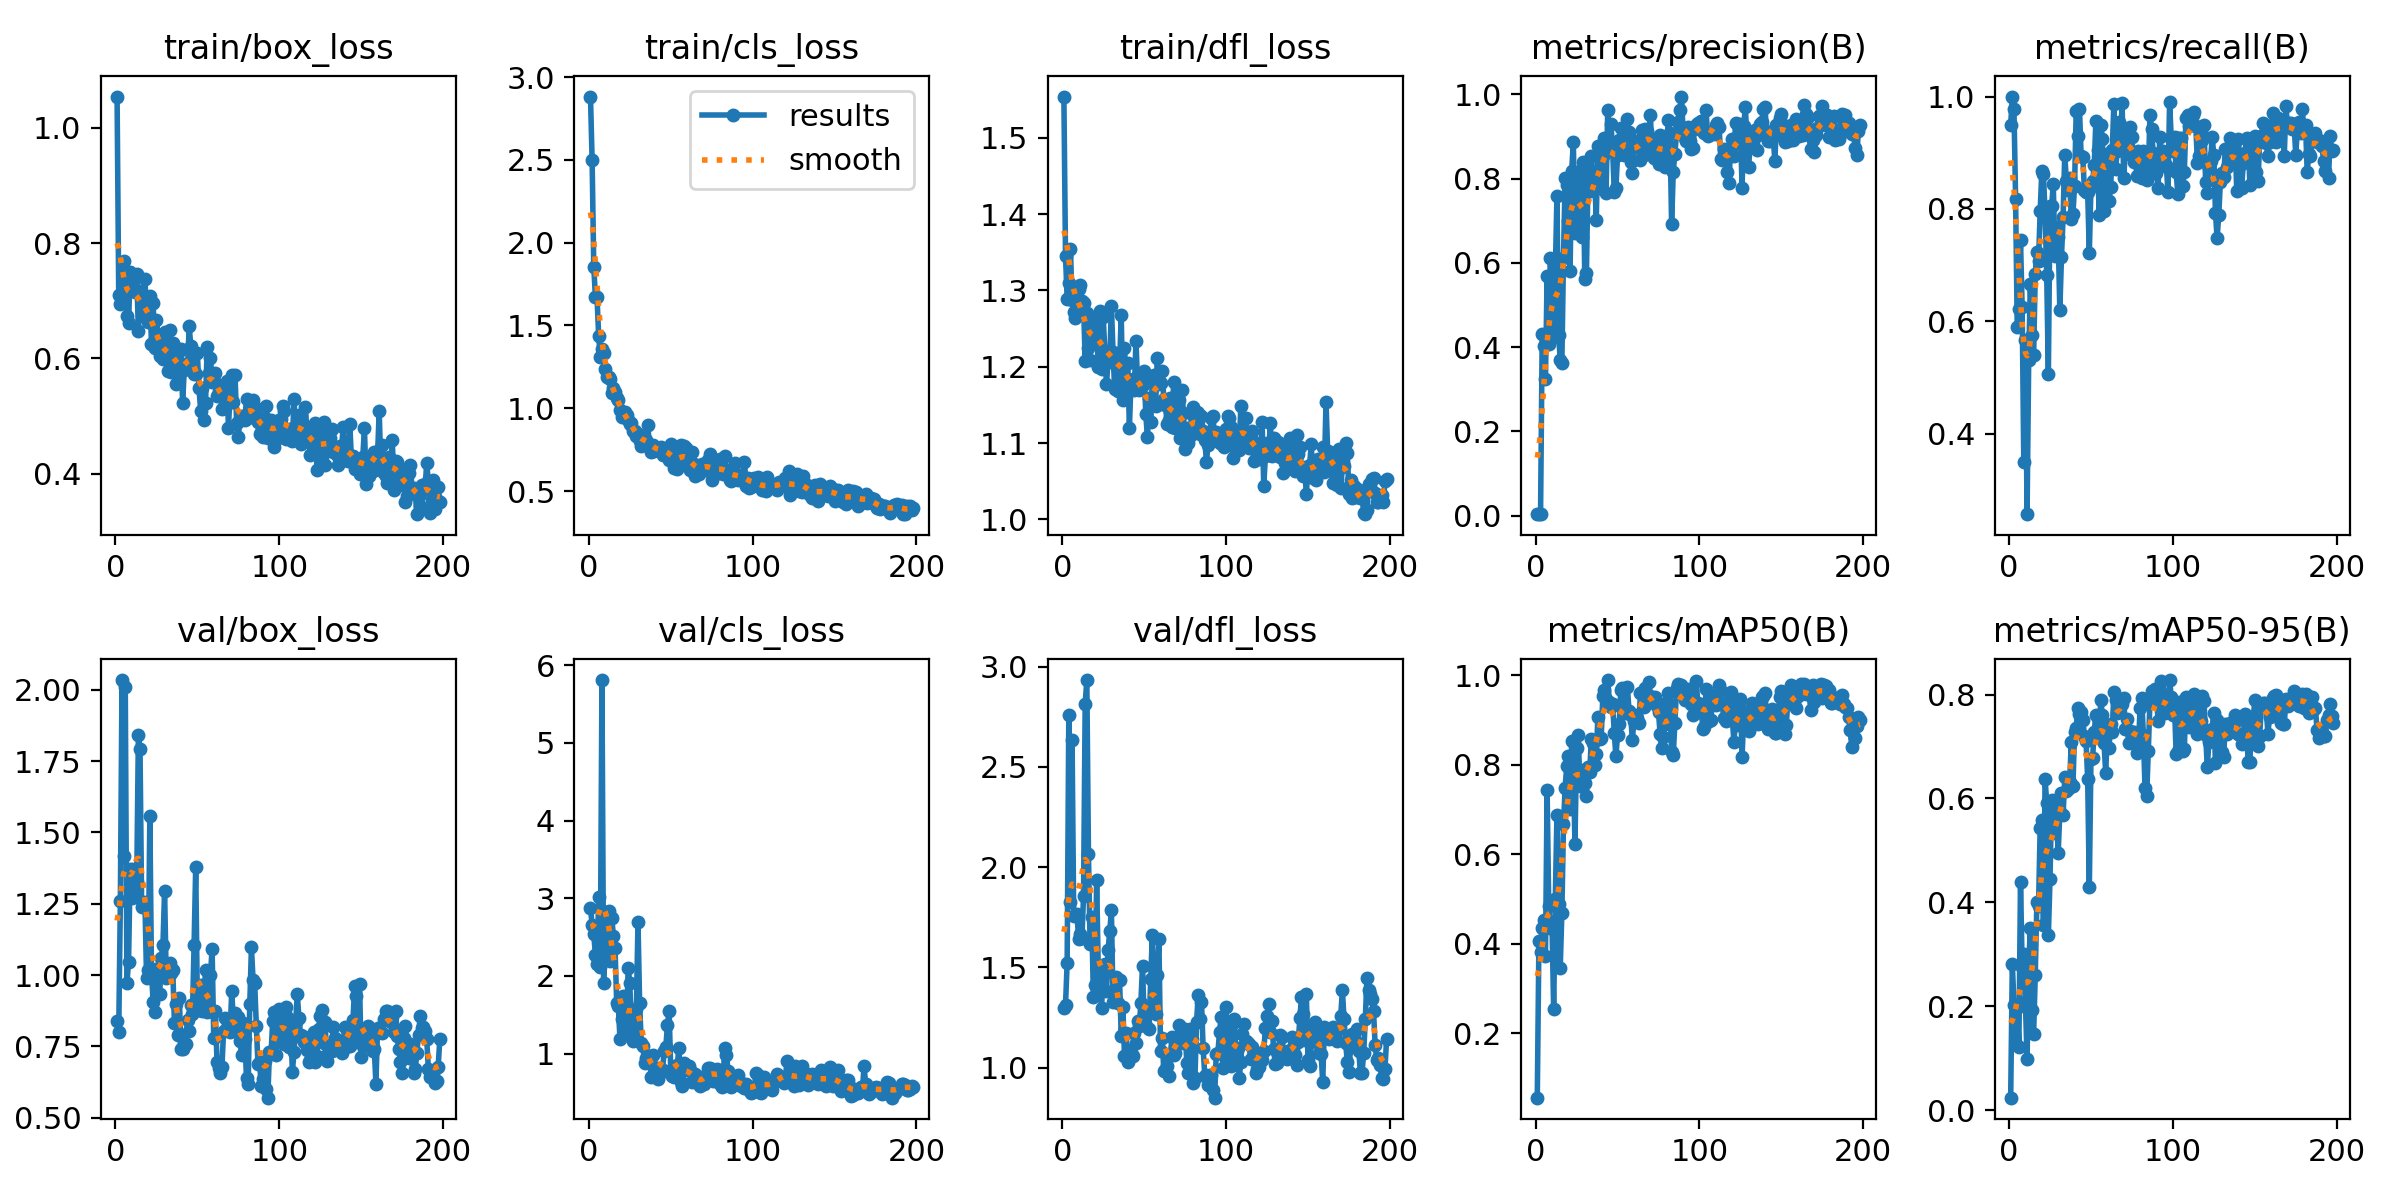

Source data for this figure (header and first rows):
epoch, time, train/box_loss, train/cls_loss, train/dfl_loss, metrics/precision(B), metrics/recall(B), metrics/mAP50(B), metrics/mAP50-95(B), val/box_loss, val/cls_loss, val/dfl_loss, lr/pg0, lr/pg1, lr/pg2
1, 1.33, 1.054, 2.883, 1.554, 0.00341, 0.95, 0.05558, 0.02414, 0.8382, 2.873, 1.298, 0.00015, 0.00015, 0.00015
2, 2.073, 0.7101, 2.497, 1.345, 0.00352, 1, 0.4061, 0.282, 0.7996, 2.659, 1.312, 0.0003158, 0.0003158, 0.0003158
3, 2.803, 0.694, 1.855, 1.289, 0.0033, 0.9773, 0.3824, 0.2024, 1.259, 2.535, 1.524, 0.0004806, 0.0004806, 0.0004806
4, 3.523, 0.7078, 1.675, 1.31, 0.4311, 0.818, 0.436, 0.1274, 2.035, 2.275, 2.756, 0.0006443, 0.0006443, 0.0006443
5, 4.236, 0.7697, 1.671, 1.355, 0.4021, 0.5901, 0.4522, 0.1964, 1.417, 2.149, 1.825, 0.0008071, 0.0008071, 0.0008071
6, 4.928, 0.7149, 1.434, 1.288, 0.3247, 0.6227, 0.373, 0.1221, 2.012, 3.012, 2.633, 0.0009689, 0.0009689, 0.0009689
7, 5.635, 0.6731, 1.308, 1.272, 0.5683, 0.7442, 0.7432, 0.44, 0.9711, 2.118, 1.754, 0.00113, 0.00113, 0.00113
8, 6.347, 0.6612, 1.356, 1.264, 0.4085, 0.6253, 0.4832, 0.2763, 1.047, 5.808, 1.762, 0.00129, 0.00129, 0.00129
9, 7.051, 0.7507, 1.331, 1.281, 0.6118, 0.35, 0.4354, 0.3003, 1.372, 1.911, 1.768, 0.001448, 0.001448, 0.001448
10, 7.754, 0.7311, 1.239, 1.302, 0.4782, 0.5667, 0.4397, 0.2077, 1.271, 2.607, 1.639, 0.001606, 0.001606, 0.001606
11, 8.449, 0.7247, 1.19, 1.308, 0.4248, 0.2568, 0.2533, 0.09817, 1.372, 2.823, 1.666, 0.001617, 0.001617, 0.001617
12, 9.149, 0.7147, 1.191, 1.286, 0.5755, 0.5318, 0.4995, 0.2767, 1.283, 2.833, 1.644, 0.001612, 0.001612, 0.001612
13, 9.836, 0.7473, 1.178, 1.283, 0.7595, 0.6659, 0.6886, 0.3513, 1.327, 2.189, 1.857, 0.001608, 0.001608, 0.001608
14, 10.53, 0.6473, 1.09, 1.207, 0.4297, 0.5762, 0.4896, 0.1931, 1.842, 2.747, 2.815, 0.001603, 0.001603, 0.001603
15, 11.23, 0.717, 1.121, 1.27, 0.3703, 0.5397, 0.3446, 0.1466, 1.792, 2.512, 2.933, 0.001598, 0.001598, 0.001598
16, 11.92, 0.6825, 1.098, 1.225, 0.3626, 0.6841, 0.4697, 0.2598, 1.239, 2.355, 2.065, 0.001593, 0.001593, 0.001593
17, 12.6, 0.6741, 1.063, 1.208, 0.6119, 0.7227, 0.6669, 0.4012, 1.249, 1.65, 1.616, 0.001588, 0.001588, 0.001588
18, 13.3, 0.7372, 1.05, 1.263, 0.8008, 0.7073, 0.749, 0.393, 1.255, 1.616, 1.751, 0.001583, 0.001583, 0.001583
19, 14.09, 0.6765, 0.9917, 1.258, 0.7842, 0.7959, 0.7985, 0.5433, 0.9881, 1.189, 1.354, 0.001578, 0.001578, 0.001578
20, 14.79, 0.6633, 0.9454, 1.231, 0.6992, 0.8669, 0.8207, 0.5577, 1.018, 1.446, 1.414, 0.001573, 0.001573, 0.001573
21, 15.49, 0.7082, 0.9634, 1.257, 0.5816, 0.8614, 0.702, 0.3567, 1.558, 1.743, 1.935, 0.001568, 0.001568, 0.001568
22, 16.18, 0.6243, 0.975, 1.2, 0.8183, 0.7907, 0.8526, 0.6372, 1.009, 1.253, 1.486, 0.001563, 0.001563, 0.001563
23, 16.88, 0.697, 0.9622, 1.274, 0.8865, 0.6818, 0.8016, 0.5913, 0.9069, 1.305, 1.421, 0.001558, 0.001558, 0.001558
24, 17.57, 0.6181, 0.931, 1.197, 0.6706, 0.5068, 0.624, 0.3373, 0.869, 2.103, 1.297, 0.001553, 0.001553, 0.001553
25, 18.26, 0.6661, 0.9049, 1.265, 0.7084, 0.8045, 0.8377, 0.4445, 1.021, 1.915, 1.472, 0.001548, 0.001548, 0.001548
26, 18.96, 0.6404, 0.9097, 1.221, 0.806, 0.8054, 0.867, 0.598, 0.9986, 1.239, 1.516, 0.001543, 0.001543, 0.001543
27, 19.64, 0.6038, 0.8643, 1.177, 0.8179, 0.8436, 0.7536, 0.5341, 0.9322, 1.162, 1.384, 0.001538, 0.001538, 0.001538
28, 20.34, 0.612, 0.8625, 1.209, 0.6622, 0.7159, 0.7527, 0.5802, 1.061, 1.271, 1.587, 0.001533, 0.001533, 0.001533
29, 21.04, 0.5993, 0.832, 1.206, 0.8386, 0.7677, 0.7875, 0.5688, 1.105, 1.576, 1.681, 0.001528, 0.001528, 0.001528
30, 21.74, 0.646, 0.8453, 1.28, 0.5614, 0.75, 0.7584, 0.495, 1.296, 2.691, 1.784, 0.001523, 0.001523, 0.001523
31, 22.43, 0.609, 0.8014, 1.219, 0.5768, 0.6201, 0.7311, 0.5736, 0.9883, 1.648, 1.326, 0.001518, 0.001518, 0.001518
32, 23.13, 0.5787, 0.7732, 1.171, 0.8134, 0.7136, 0.7959, 0.6104, 1.006, 1.14, 1.346, 0.001513, 0.001513, 0.001513
33, 23.81, 0.6495, 0.8018, 1.203, 0.7697, 0.7864, 0.7834, 0.5677, 1.042, 1.099, 1.451, 0.001508, 0.001508, 0.001508
34, 24.52, 0.5758, 0.8067, 1.168, 0.8528, 0.8964, 0.8582, 0.6407, 1.006, 0.8824, 1.323, 0.001503, 0.001503, 0.001503
35, 25.22, 0.6269, 0.8064, 1.201, 0.7842, 0.8503, 0.8489, 0.615, 1.018, 0.9457, 1.435, 0.001499, 0.001499, 0.001499
36, 25.92, 0.6212, 0.8958, 1.267, 0.8022, 0.8343, 0.7986, 0.6181, 0.8305, 0.9039, 1.16, 0.001494, 0.001494, 0.001494
37, 26.68, 0.5552, 0.77, 1.156, 0.7028, 0.8549, 0.8249, 0.6315, 0.8983, 0.9641, 1.302, 0.001489, 0.001489, 0.001489
38, 27.38, 0.6098, 0.7329, 1.225, 0.8775, 0.7817, 0.9061, 0.709, 0.7895, 0.7047, 1.056, 0.001484, 0.001484, 0.001484
39, 28.07, 0.574, 0.779, 1.179, 0.7777, 0.7909, 0.8572, 0.6232, 0.9187, 0.9845, 1.175, 0.001479, 0.001479, 0.001479
40, 28.77, 0.6172, 0.74, 1.205, 0.8217, 0.8414, 0.8595, 0.7287, 0.7411, 0.8229, 1.029, 0.001474, 0.001474, 0.001474
41, 29.47, 0.522, 0.7462, 1.12, 0.854, 0.9748, 0.9533, 0.7364, 0.7404, 0.7431, 1.089, 0.001469, 0.001469, 0.001469
42, 30.18, 0.5801, 0.753, 1.183, 0.8962, 0.9295, 0.967, 0.7732, 0.7602, 0.6675, 1.077, 0.001464, 0.001464, 0.001464
43, 30.89, 0.5898, 0.7526, 1.184, 0.7671, 0.9773, 0.9484, 0.7631, 0.7597, 0.7443, 1.056, 0.001459, 0.001459, 0.001459
44, 31.59, 0.583, 0.7666, 1.169, 0.963, 0.8949, 0.9896, 0.7664, 0.8424, 0.7592, 1.172, 0.001454, 0.001454, 0.001454
45, 32.29, 0.656, 0.7205, 1.234, 0.8891, 0.8931, 0.9401, 0.7518, 0.8042, 0.7936, 1.123, 0.001449, 0.001449, 0.001449
46, 32.99, 0.6219, 0.7439, 1.177, 0.9293, 0.8341, 0.93, 0.7211, 0.895, 1.04, 1.231, 0.001444, 0.001444, 0.001444
47, 33.68, 0.6087, 0.7506, 1.169, 0.8663, 0.8296, 0.935, 0.7105, 0.863, 1.086, 1.205, 0.001439, 0.001439, 0.001439
48, 34.37, 0.573, 0.7625, 1.18, 0.7687, 0.8296, 0.8708, 0.6372, 1.105, 1.375, 1.324, 0.001434, 0.001434, 0.001434
49, 35.07, 0.5734, 0.687, 1.177, 0.7786, 0.7212, 0.8187, 0.4287, 1.379, 1.545, 1.508, 0.001429, 0.001429, 0.001429
50, 35.77, 0.6087, 0.785, 1.195, 0.855, 0.8397, 0.8677, 0.6762, 0.8992, 0.7824, 1.234, 0.001424, 0.001424, 0.001424
51, 36.46, 0.5489, 0.724, 1.138, 0.892, 0.8489, 0.8915, 0.6783, 0.8772, 0.7087, 1.209, 0.001419, 0.001419, 0.001419
52, 37.16, 0.5095, 0.6409, 1.108, 0.9194, 0.8778, 0.967, 0.7288, 0.9635, 0.7028, 1.272, 0.001414, 0.001414, 0.001414
53, 37.87, 0.5484, 0.6792, 1.159, 0.8943, 0.9562, 0.9711, 0.7608, 0.8736, 0.7665, 1.195, 0.001409, 0.001409, 0.001409
54, 38.56, 0.4937, 0.6332, 1.128, 0.8568, 0.9045, 0.9256, 0.7546, 0.9243, 0.8565, 1.443, 0.001404, 0.001404, 0.001404
55, 39.33, 0.5237, 0.6685, 1.184, 0.8582, 0.7888, 0.915, 0.7225, 1.016, 1.077, 1.663, 0.001399, 0.001399, 0.001399
56, 40.03, 0.6193, 0.7775, 1.19, 0.9406, 0.95, 0.9746, 0.7887, 0.8711, 0.6344, 1.296, 0.001394, 0.001394, 0.001394
57, 40.72, 0.5744, 0.6685, 1.149, 0.9103, 0.925, 0.9214, 0.7606, 0.8732, 0.5827, 1.269, 0.001389, 0.001389, 0.001389
58, 41.43, 0.6011, 0.7735, 1.212, 0.8402, 0.7957, 0.9125, 0.7064, 0.999, 0.8838, 1.462, 0.001385, 0.001385, 0.001385
59, 42.12, 0.5601, 0.7606, 1.177, 0.8129, 0.8796, 0.8566, 0.6494, 1.093, 0.8069, 1.643, 0.00138, 0.00138, 0.00138
60, 42.81, 0.5607, 0.6892, 1.178, 0.8899, 0.8979, 0.8972, 0.7283, 0.7785, 0.7958, 1.085, 0.001375, 0.001375, 0.001375
... 138 more rows
